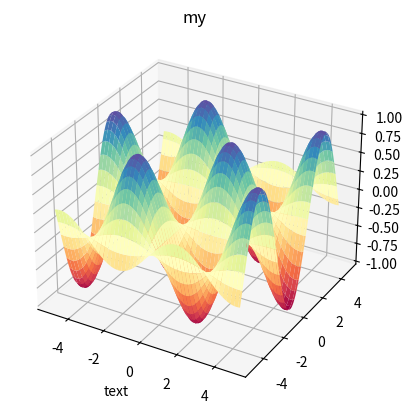

Write Python code to recreate this figure.
import numpy as np
import matplotlib.pyplot as plt
from matplotlib import style

ax = plt.axes(projection="3d")

x = np.arange(-5, 5, 0.1)
y = np.arange(-5, 5, 0.1)

X, Y = np.meshgrid(x, y)

Z = np.sin(X) * np.cos(Y)

ax.plot_surface(X , Y, Z , cmap="Spectral")
ax.set_title("my")
ax.set_xlabel("text")
plt.show()